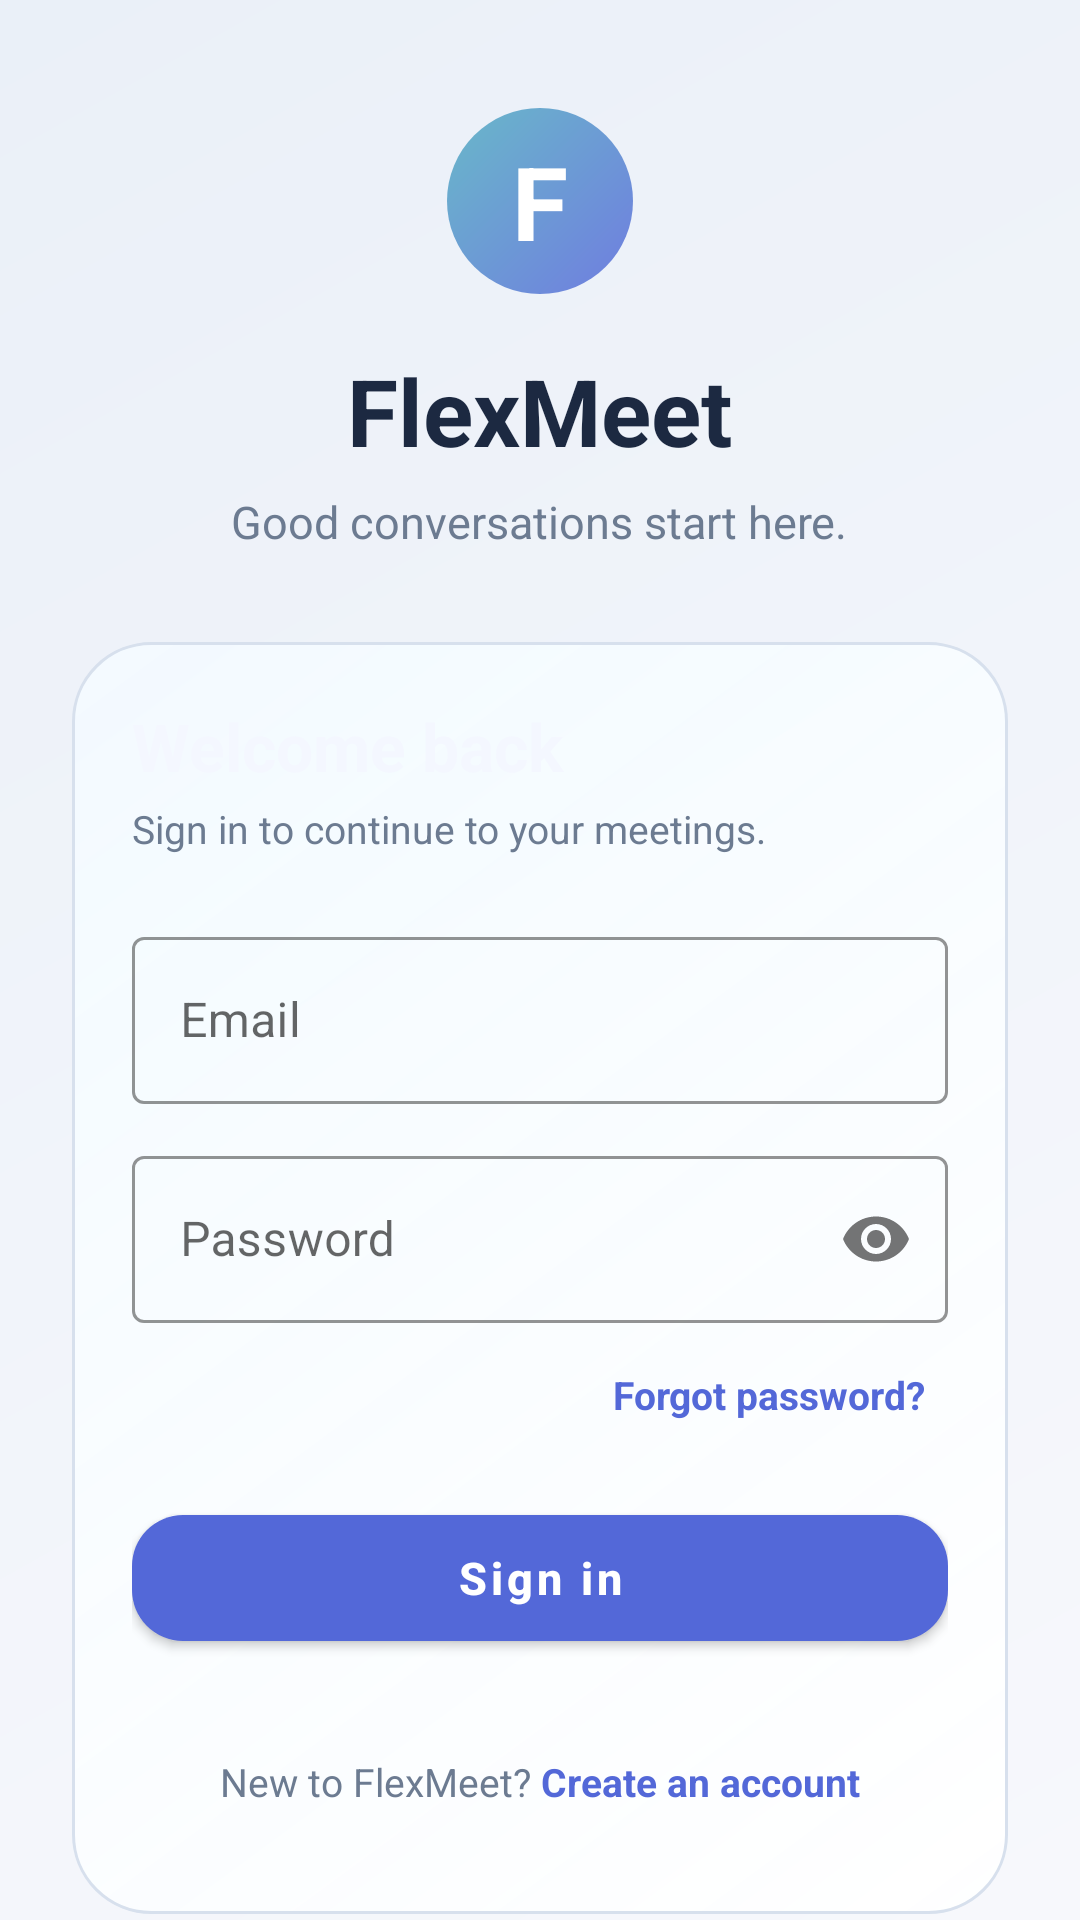

The Android layout XML behind this screen, and the referenced resources:
<!-- AndroidManifest.xml: application theme Theme.FlexMeet -->
<!-- res/layout/activity_login.xml -->
<?xml version="1.0" encoding="utf-8"?>
<androidx.core.widget.NestedScrollView xmlns:android="http://schemas.android.com/apk/res/android"
    xmlns:app="http://schemas.android.com/apk/res-auto"
    android:layout_width="match_parent"
    android:layout_height="match_parent"
    android:background="@drawable/bg_night_gradient"
    android:fillViewport="true">

    <LinearLayout
        android:layout_width="match_parent"
        android:layout_height="match_parent"
        android:gravity="center"
        android:orientation="vertical"
        android:paddingStart="24dp"
        android:paddingTop="36dp"
        android:paddingEnd="24dp"
        android:paddingBottom="32dp">

        <TextView
            android:layout_width="62dp"
            android:layout_height="62dp"
            android:background="@drawable/bg_avatar_ring"
            android:gravity="center"
            android:text="F"
            android:textColor="#FFFFFF"
            android:textSize="34sp"
            android:textStyle="bold" />

        <TextView
            android:layout_width="wrap_content"
            android:layout_height="wrap_content"
            android:layout_marginTop="18dp"
            android:text="FlexMeet"
            android:textColor="#1C2941"
            android:textSize="31sp"
            android:textStyle="bold" />

        <TextView
            android:layout_width="wrap_content"
            android:layout_height="wrap_content"
            android:layout_marginTop="6dp"
            android:text="Good conversations start here."
            android:textColor="#6C7B91"
            android:textSize="15sp" />

        <LinearLayout
            android:layout_width="match_parent"
            android:layout_height="wrap_content"
            android:layout_marginTop="30dp"
            android:background="@drawable/bg_glass_panel"
            android:orientation="vertical"
            android:padding="20dp">

            <TextView
                android:layout_width="match_parent"
                android:layout_height="wrap_content"
                android:text="Welcome back"
                android:textColor="#F4F7FF"
                android:textSize="22sp"
                android:textStyle="bold" />

            <TextView
                android:layout_width="match_parent"
                android:layout_height="wrap_content"
                android:layout_marginTop="4dp"
                android:text="Sign in to continue to your meetings."
                android:textColor="#6C7B91"
                android:textSize="13sp" />

            <com.google.android.material.textfield.TextInputLayout
                style="@style/Widget.MaterialComponents.TextInputLayout.OutlinedBox"
                android:layout_width="match_parent"
                android:layout_height="wrap_content"
                android:layout_marginTop="22dp"
                android:hint="Email"
                app:boxStrokeColor="#7193B8"
                app:hintTextColor="#5368D8">

                <com.google.android.material.textfield.TextInputEditText
                    android:id="@+id/email_input"
                    android:layout_width="match_parent"
                    android:layout_height="wrap_content"
                    android:inputType="textEmailAddress"
                    android:textColor="#26344C"
                    android:textColorHint="#718097" />
            </com.google.android.material.textfield.TextInputLayout>

            <com.google.android.material.textfield.TextInputLayout
                style="@style/Widget.MaterialComponents.TextInputLayout.OutlinedBox"
                android:layout_width="match_parent"
                android:layout_height="wrap_content"
                android:layout_marginTop="12dp"
                android:hint="Password"
                app:boxStrokeColor="#7193B8"
                app:hintTextColor="#5368D8"
                app:passwordToggleEnabled="true">

                <com.google.android.material.textfield.TextInputEditText
                    android:id="@+id/password_input"
                    android:layout_width="match_parent"
                    android:layout_height="wrap_content"
                    android:inputType="textPassword"
                    android:textColor="#26344C"
                    android:textColorHint="#718097" />
            </com.google.android.material.textfield.TextInputLayout>

            <TextView
                android:id="@+id/forgot_password_text"
                android:layout_width="wrap_content"
                android:layout_height="48dp"
                android:layout_gravity="end"
                android:gravity="center"
                android:paddingStart="8dp"
                android:paddingEnd="8dp"
                android:text="Forgot password?"
                android:textColor="#5368D8"
                android:textSize="13sp"
                android:textStyle="bold" />

            <com.google.android.material.button.MaterialButton
                android:id="@+id/login_button"
                android:layout_width="match_parent"
                android:layout_height="54dp"
                android:layout_marginTop="10dp"
                android:text="Sign in"
                android:textAllCaps="false"
                android:textColor="#FFFFFF"
                android:textSize="15sp"
                android:textStyle="bold"
                app:backgroundTint="#5368D8"
                app:cornerRadius="17dp" />

            <LinearLayout
                android:layout_width="match_parent"
                android:layout_height="wrap_content"
                android:layout_marginTop="17dp"
                android:gravity="center"
                android:orientation="horizontal">

                <TextView
                    android:layout_width="wrap_content"
                    android:layout_height="wrap_content"
                    android:text="New to FlexMeet? "
                    android:textColor="#6C7B91"
                    android:textSize="13sp" />

                <TextView
                    android:id="@+id/sign_up_text"
                    android:layout_width="wrap_content"
                    android:layout_height="48dp"
                    android:gravity="center"
                    android:text="Create an account"
                    android:textColor="#5368D8"
                    android:textSize="13sp"
                    android:textStyle="bold" />
            </LinearLayout>
        </LinearLayout>

        <TextView
            android:layout_width="wrap_content"
            android:layout_height="wrap_content"
            android:layout_marginTop="20dp"
            android:text="Secure meetings, wherever you are."
            android:textColor="#8491A3"
            android:textSize="12sp" />
    </LinearLayout>
</androidx.core.widget.NestedScrollView>
<!-- resources referenced by this layout -->
<resources>
  <!-- drawable bg_avatar_ring (drawable) -->
  <?xml version="1.0" encoding="utf-8"?>
  <shape xmlns:android="http://schemas.android.com/apk/res/android" android:shape="oval">
      <gradient android:angle="135" android:startColor="#6F7DE0" android:endColor="#69B8C9" />
  </shape>
  <!-- drawable bg_glass_panel (drawable) -->
  <?xml version="1.0" encoding="utf-8"?>
  <shape xmlns:android="http://schemas.android.com/apk/res/android">
      <gradient android:angle="135" android:startColor="#F7FFFFFF" android:endColor="#EAF3FAFF" />
      <corners android:radius="26dp" />
      <stroke android:width="1dp" android:color="#D7E0ED" />
  </shape>
  <!-- drawable bg_night_gradient (drawable) -->
  <?xml version="1.0" encoding="utf-8"?>
  <shape xmlns:android="http://schemas.android.com/apk/res/android">
      <gradient android:type="linear" android:angle="135" android:startColor="#F7F8FC" android:centerColor="#F1F4FA" android:endColor="#EAF0F8" />
  </shape>
  <style name="Theme.FlexMeet" parent="Theme.MaterialComponents.Light.NoActionBar">
          
          <item name="colorPrimary">@color/primary_blue</item>
          <item name="colorPrimaryVariant">@color/primary_blue_dark</item>
          
          
          <item name="colorSecondary">@color/primary_blue</item>
          <item name="colorSecondaryVariant">@color/primary_blue_dark</item>
          
          
          <item name="android:statusBarColor">@color/white</item>
          <item name="android:windowLightStatusBar">true</item>
          
          
          <item name="android:navigationBarColor">@color/white</item>
          <item name="android:windowLightNavigationBar">true</item>
          
          
          <item name="android:textColorPrimary">@color/text_dark</item>
          <item name="android:textColorSecondary">@color/text_light</item>
          
          
          <item name="alertDialogTheme">@style/AlertDialogTheme</item>
      </style>
  <color name="primary_blue">#1A73E8</color>
  <color name="primary_blue_dark">#1463D8</color>
  <color name="white">#FFFFFF</color>
  <color name="text_dark">#202124</color>
  <color name="text_light">#5F6368</color>
  <style name="AlertDialogTheme" parent="ThemeOverlay.MaterialComponents.MaterialAlertDialog">
          <item name="colorPrimary">@color/primary_blue</item>
          <item name="android:textColorPrimary">@color/text_dark</item>
      </style>
</resources>
